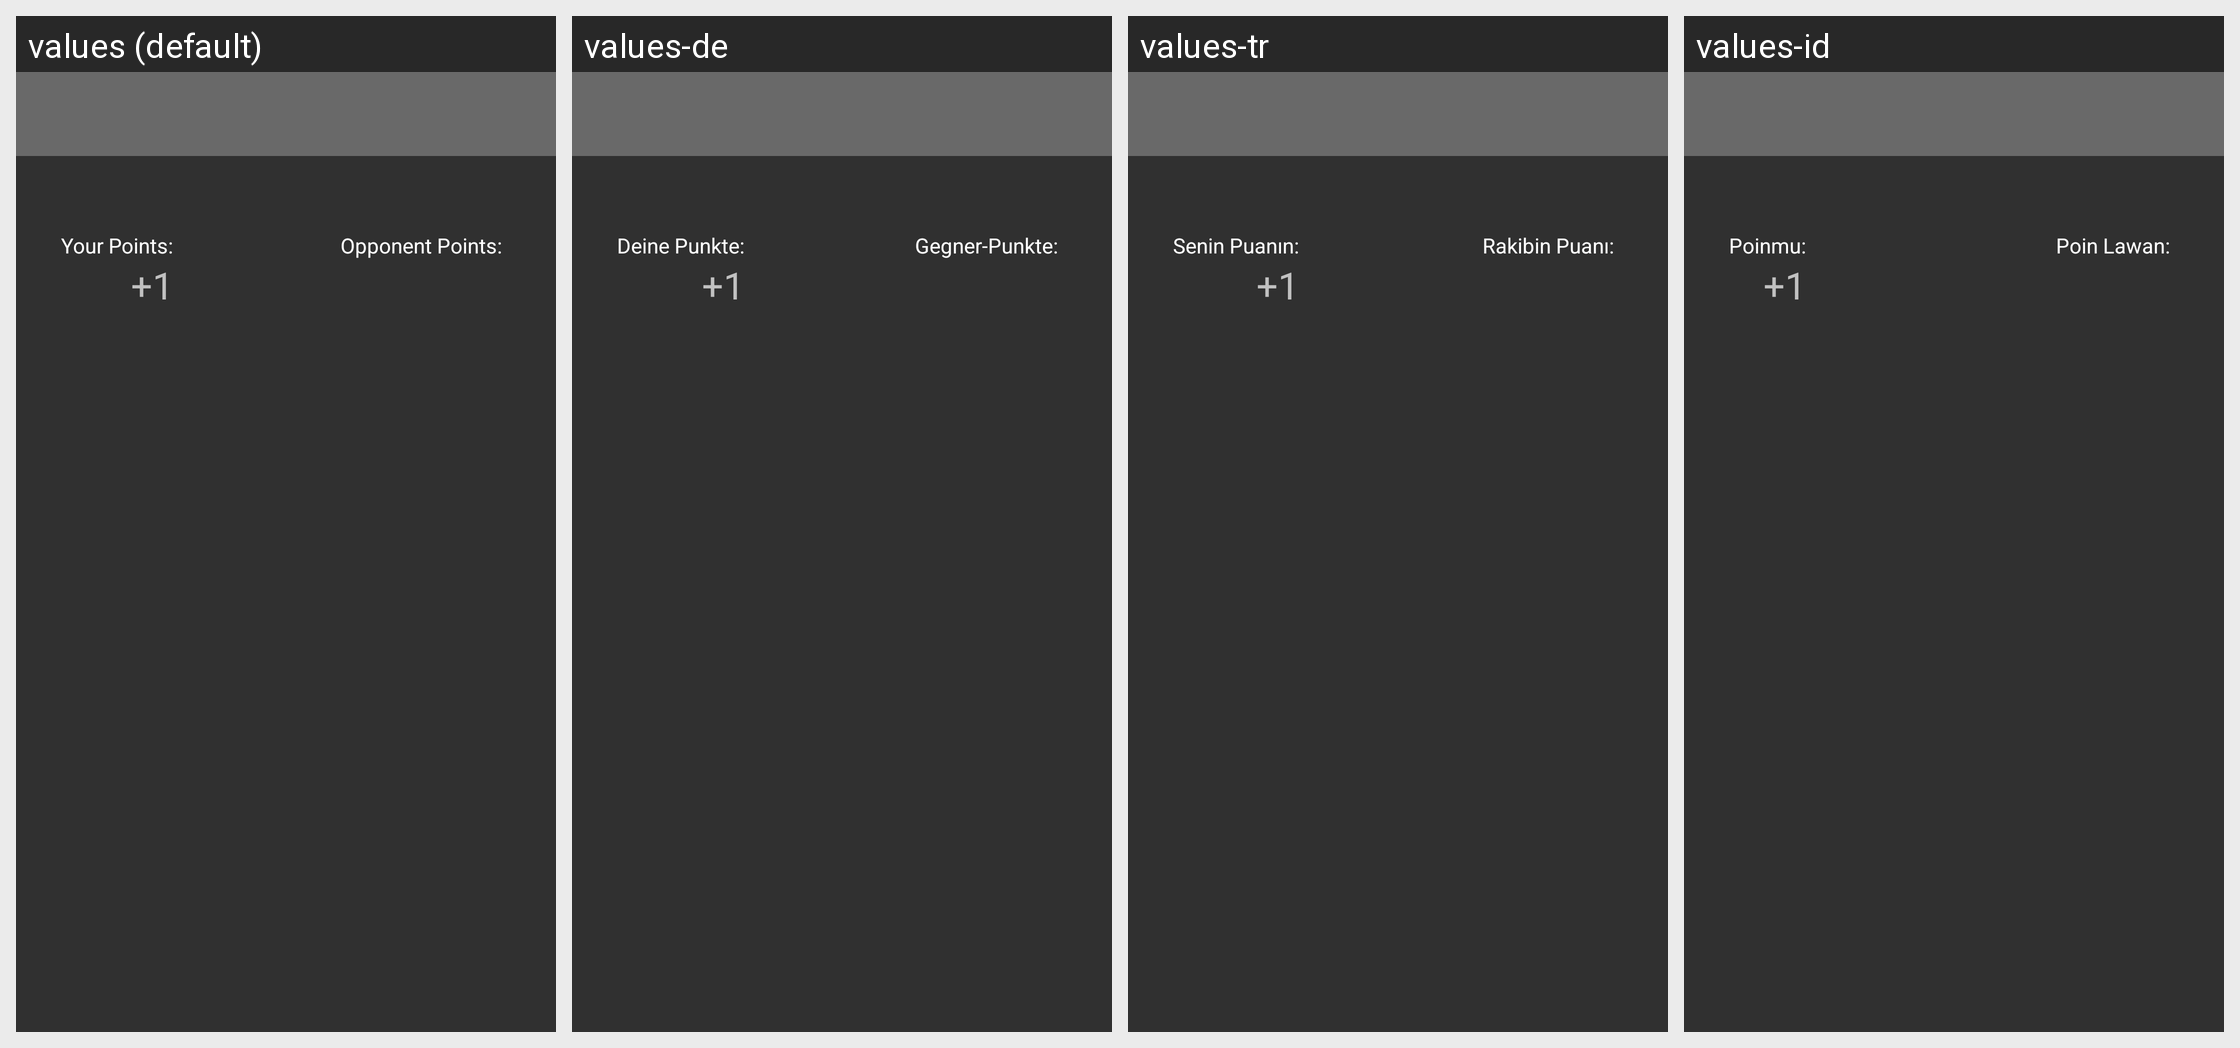

For this localized Android screen grid, give each drawn string resource with its value in every locale shown.
Android screen res/layout/activity_multi_player_board.xml rendered under 4 locales, left to right: values (default), values-de, values-tr, values-id. Device: Nexus 5 (rendered at 1080×1920; each locale shown at half size, 540×960, under a caption strip naming it); theme AppTheme.
Other locales in the repository, not shown: values-ar, values-es, values-ru.
Strings drawn on this screen, with the default value and each locale's value (text and hints the layout hard-codes, and strings that could not be matched under every locale, appear in the picture but are not listed):

your_points
  values: Your Points:
  values-de: Deine Punkte:
  values-tr: Senin Puanın:
  values-id: Poinmu:

opponent_points
  values: Opponent Points:
  values-de: Gegner-Punkte:
  values-tr: Rakibin Puanı:
  values-id: Poin Lawan:

plus_one
  values: +1
  values-de: +1
  values-tr: +1
  values-id: +1
